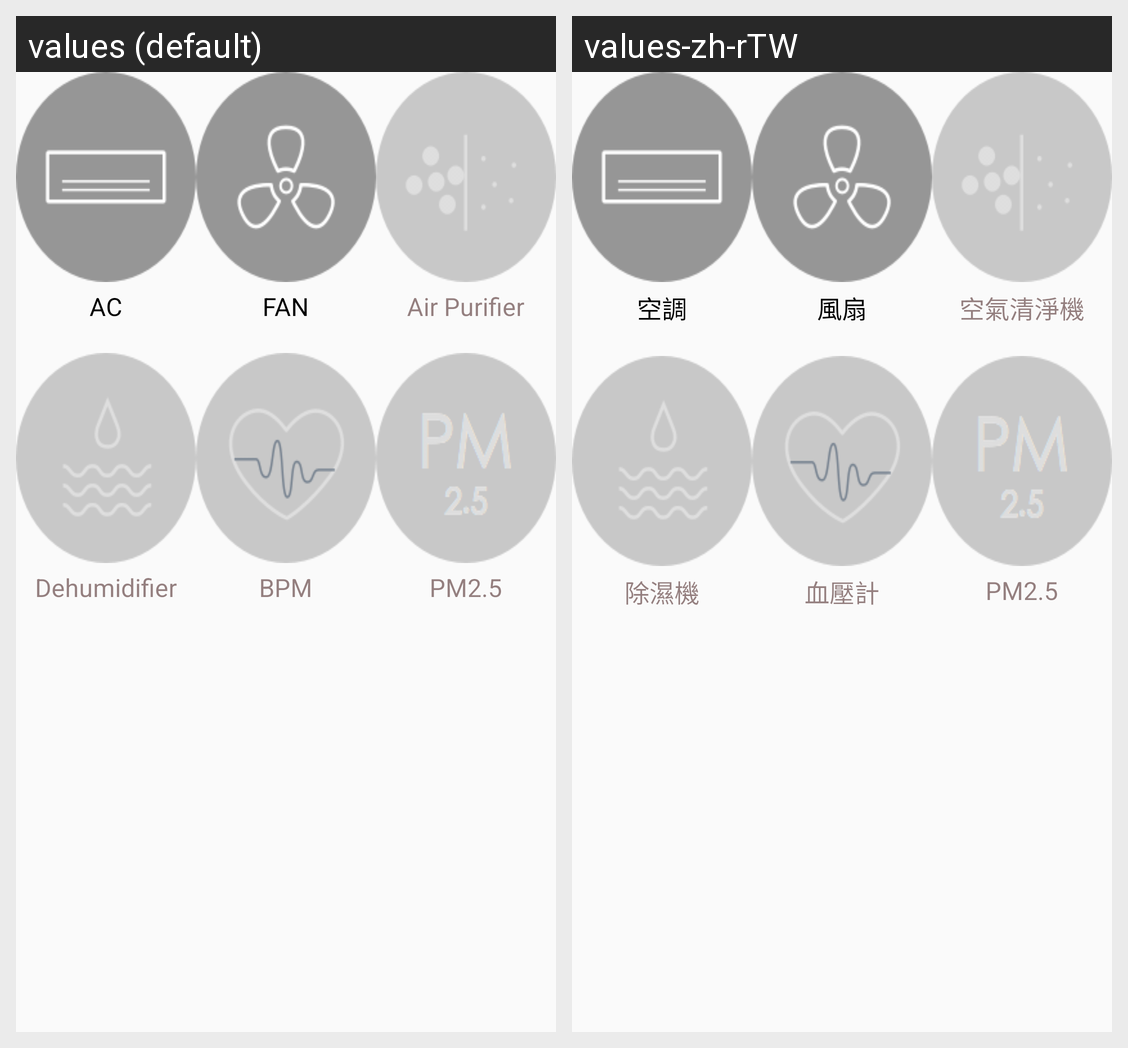

For this localized Android screen grid, give each drawn string resource with its value in every locale shown.
Android screen res/layout/room_hub_assets.xml rendered under 2 locales, left to right: values (default), values-zh-rTW. Device: Nexus 5 (rendered at 1080×1920; each locale shown at half size, 540×960, under a caption strip naming it); theme AppTheme.
Strings drawn on this screen, with the default value and each locale's value (text and hints the layout hard-codes, and strings that could not be matched under every locale, appear in the picture but are not listed):

electric_ac
  values: AC
  values-zh-rTW: 空調

electric_fan
  values: FAN
  values-zh-rTW: 風扇

electric_ion
  values: Air Purifier
  values-zh-rTW: 空氣清淨機

electric_dehumidifier
  values: Dehumidifier
  values-zh-rTW: 除濕機

electric_sphygmometer
  values: BPM
  values-zh-rTW: 血壓計

electric_pm
  values: PM2.5
  values-zh-rTW: PM2.5
